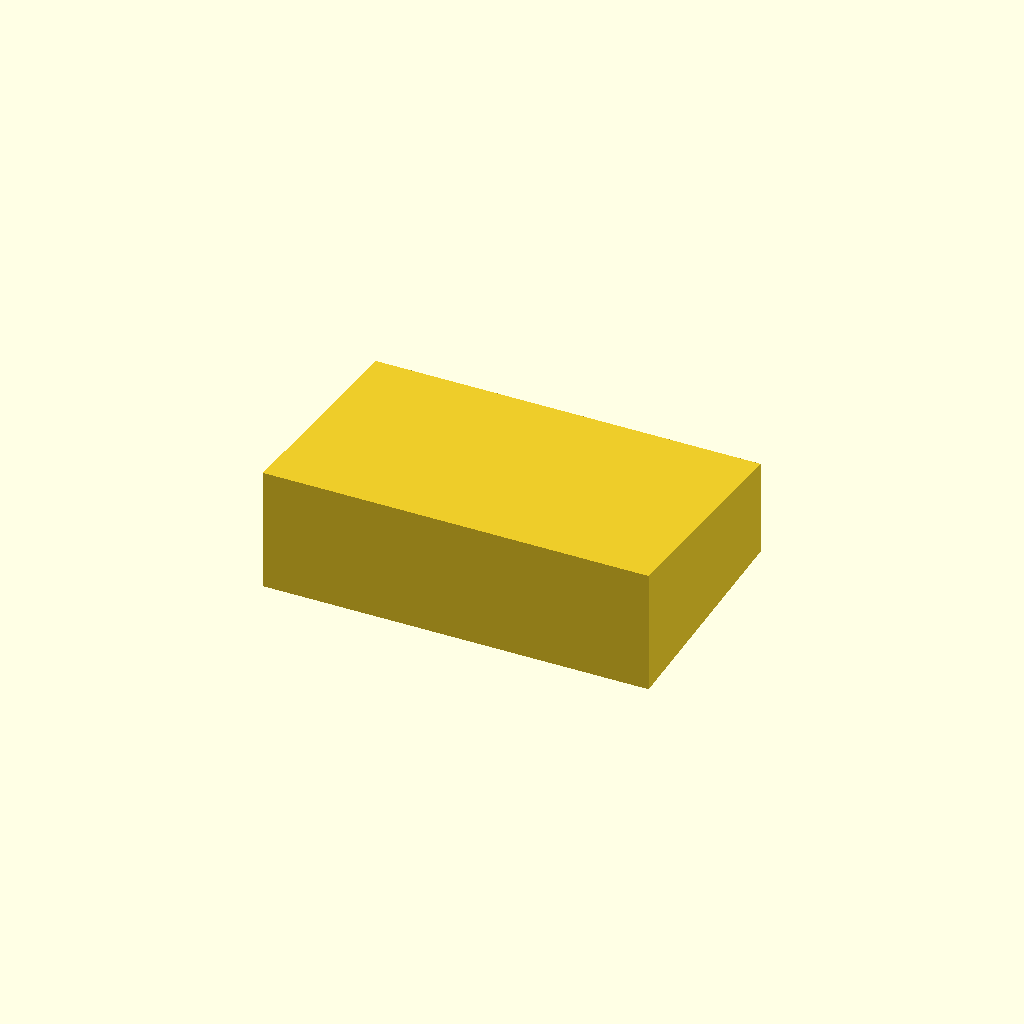
Cell 1: the model at its default parameters.
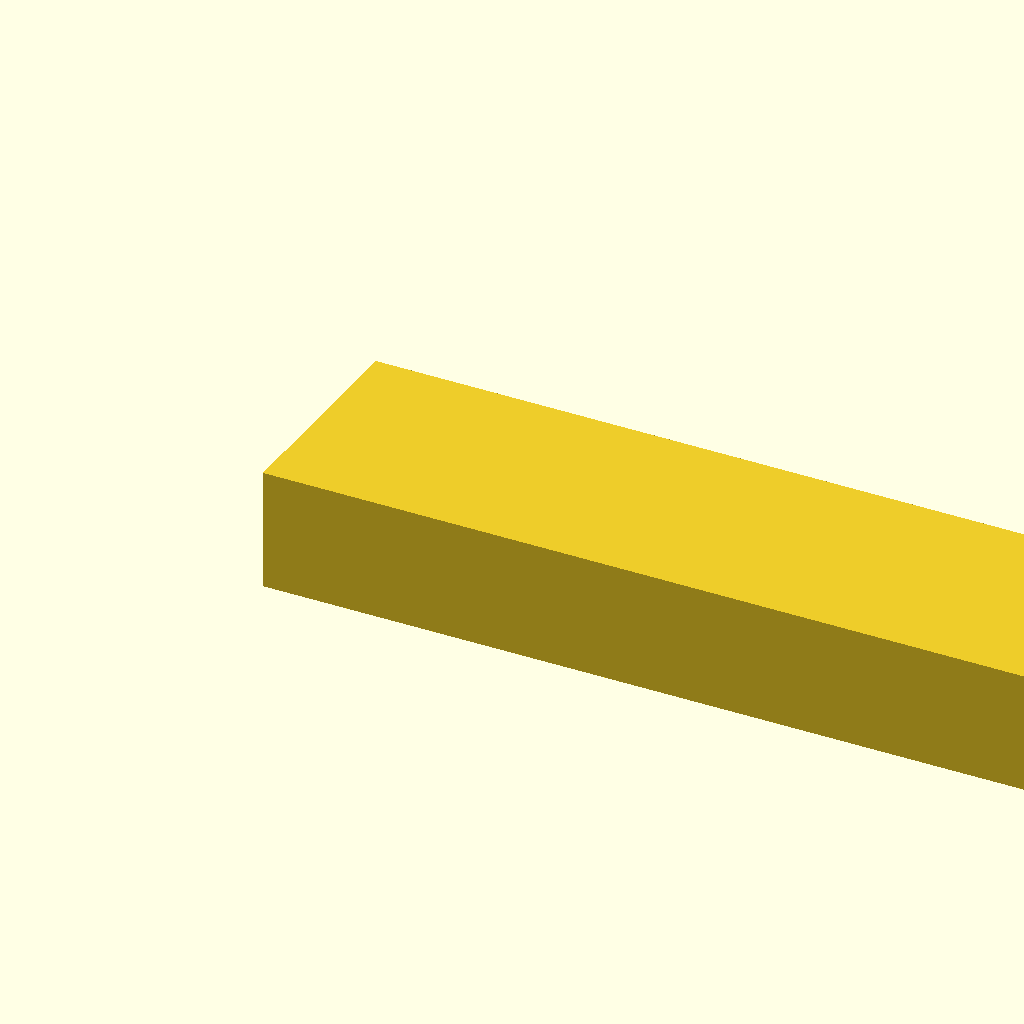
Cell 2: wedge_width = 80 (everything else at default).
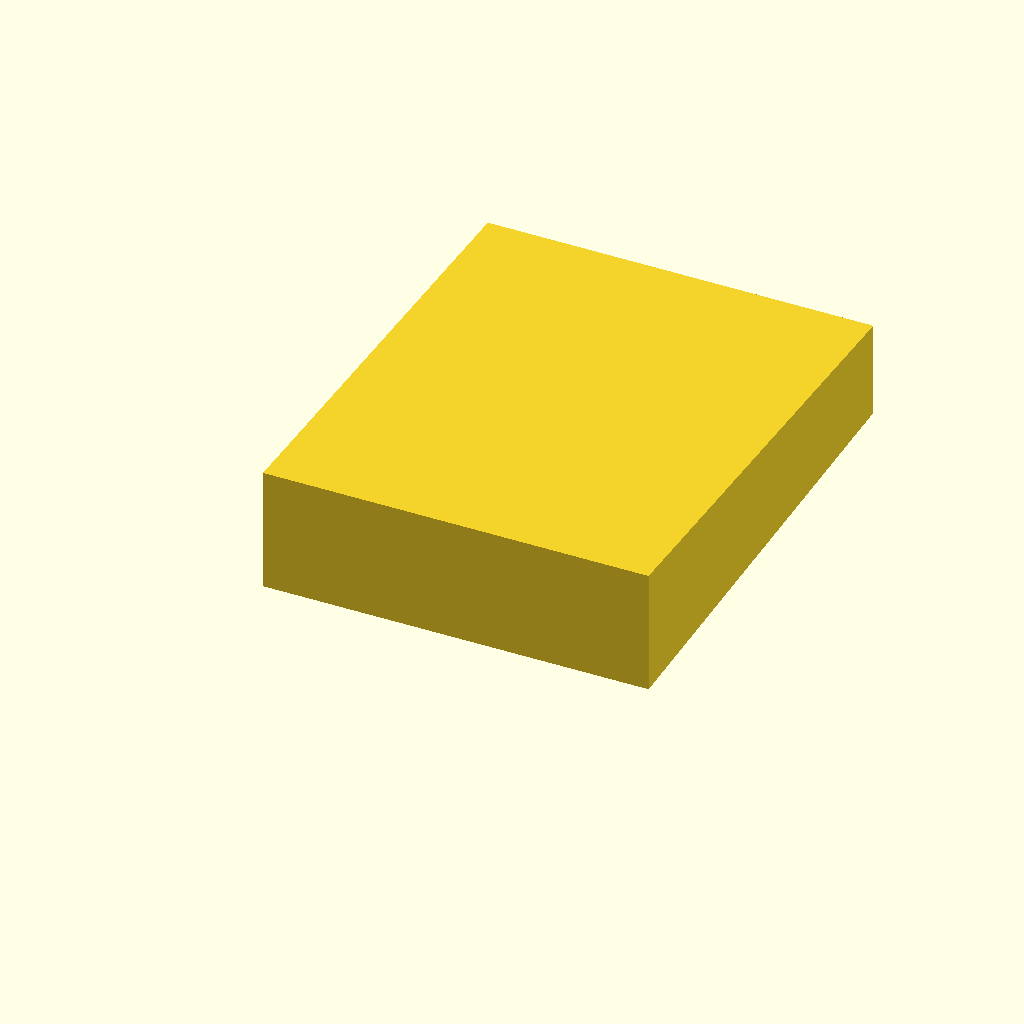
Cell 3: wedge_length = 50 (everything else at default).
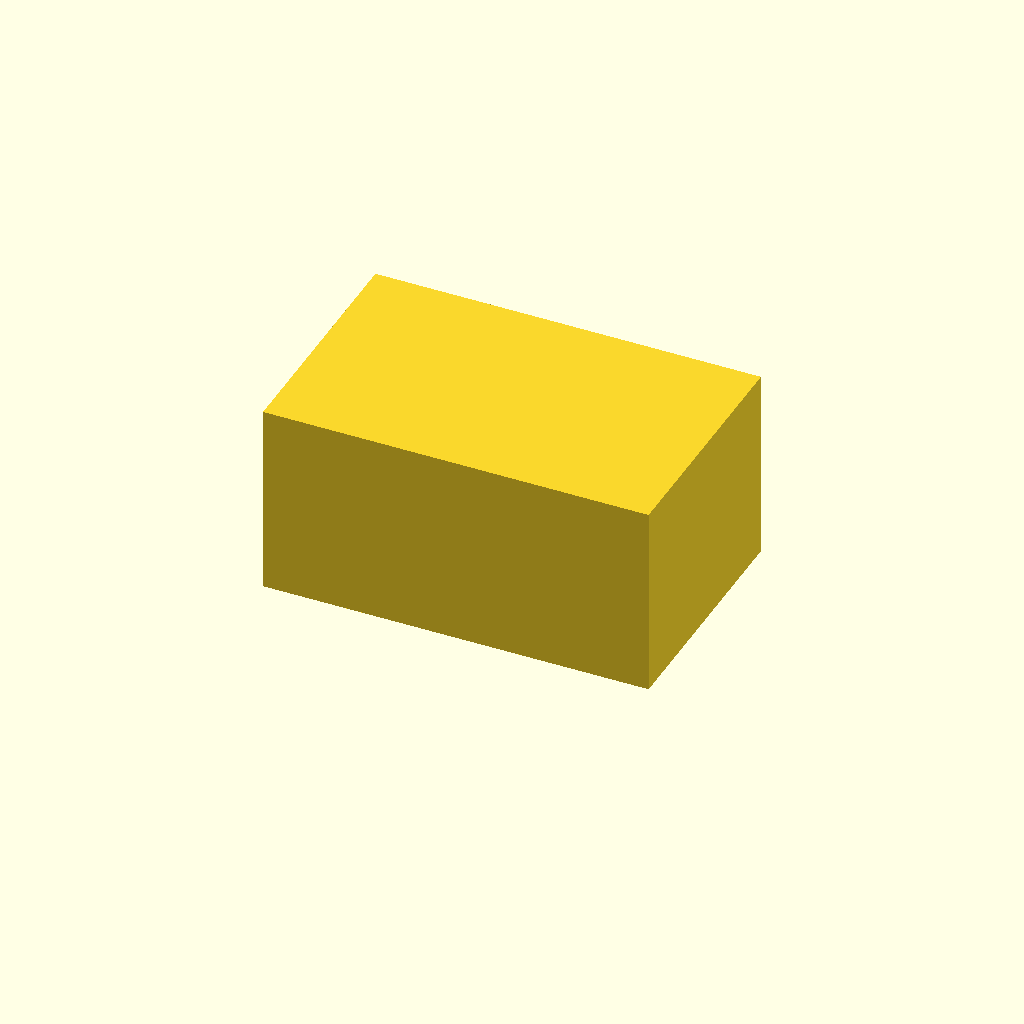
Cell 4: wegde_height1 = 20 (everything else at default).
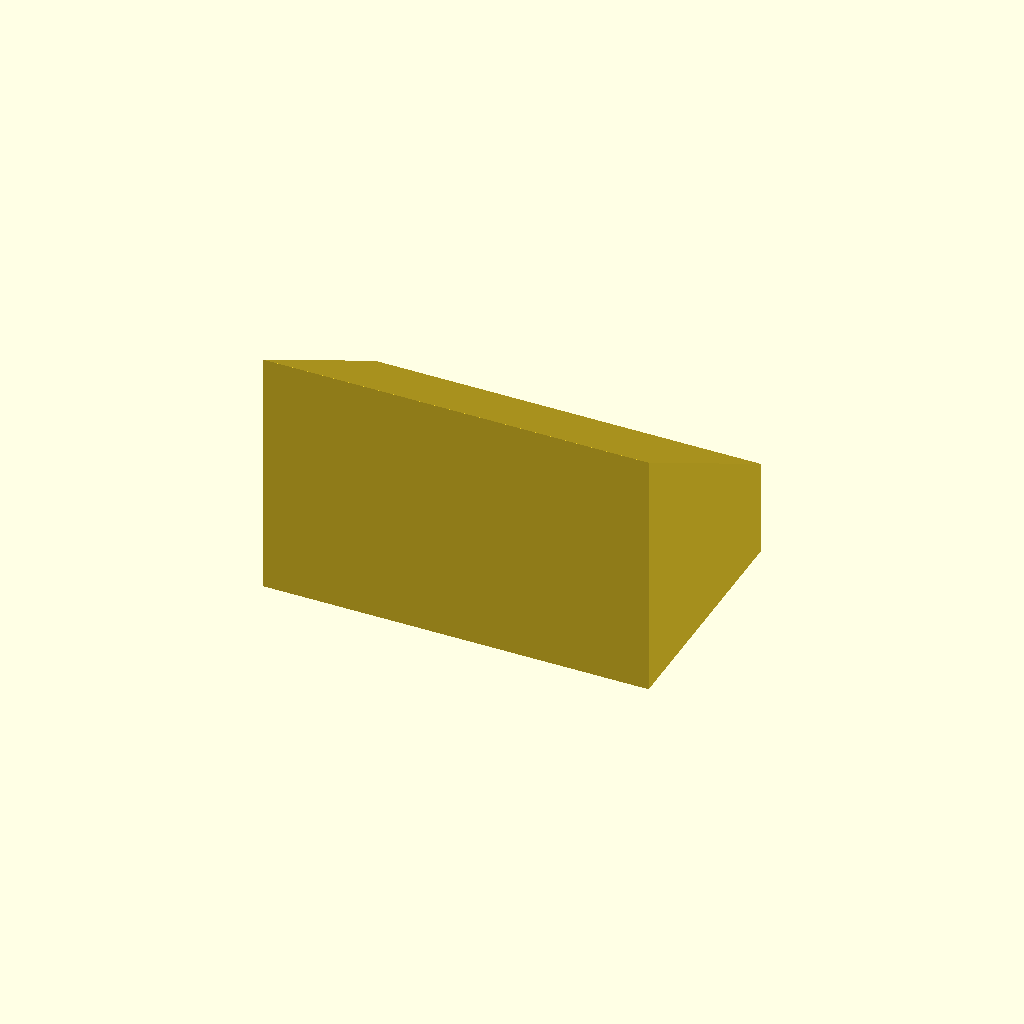
Cell 5: the same model with wedge_height2 = 26.
One fixed orthographic camera (rotation 55°, 0°, 25°; colour scheme Cornfield) for every cell.
Source of the model, Woodworking/SCAD/wedge.scad:
wedge_width = 40;
wedge_length = 25;

wegde_height1 = 10;
wedge_height2 = 13;

hull() {
    cube([wedge_width, wedge_length, wegde_height1]);
    cube([wedge_width, 0.01, wedge_height2]);
}
Parameter table extracted from the source (name, type, default, range or options):
wedge_width: number, default 40
wedge_length: number, default 25
wegde_height1: number, default 10
wedge_height2: number, default 13
